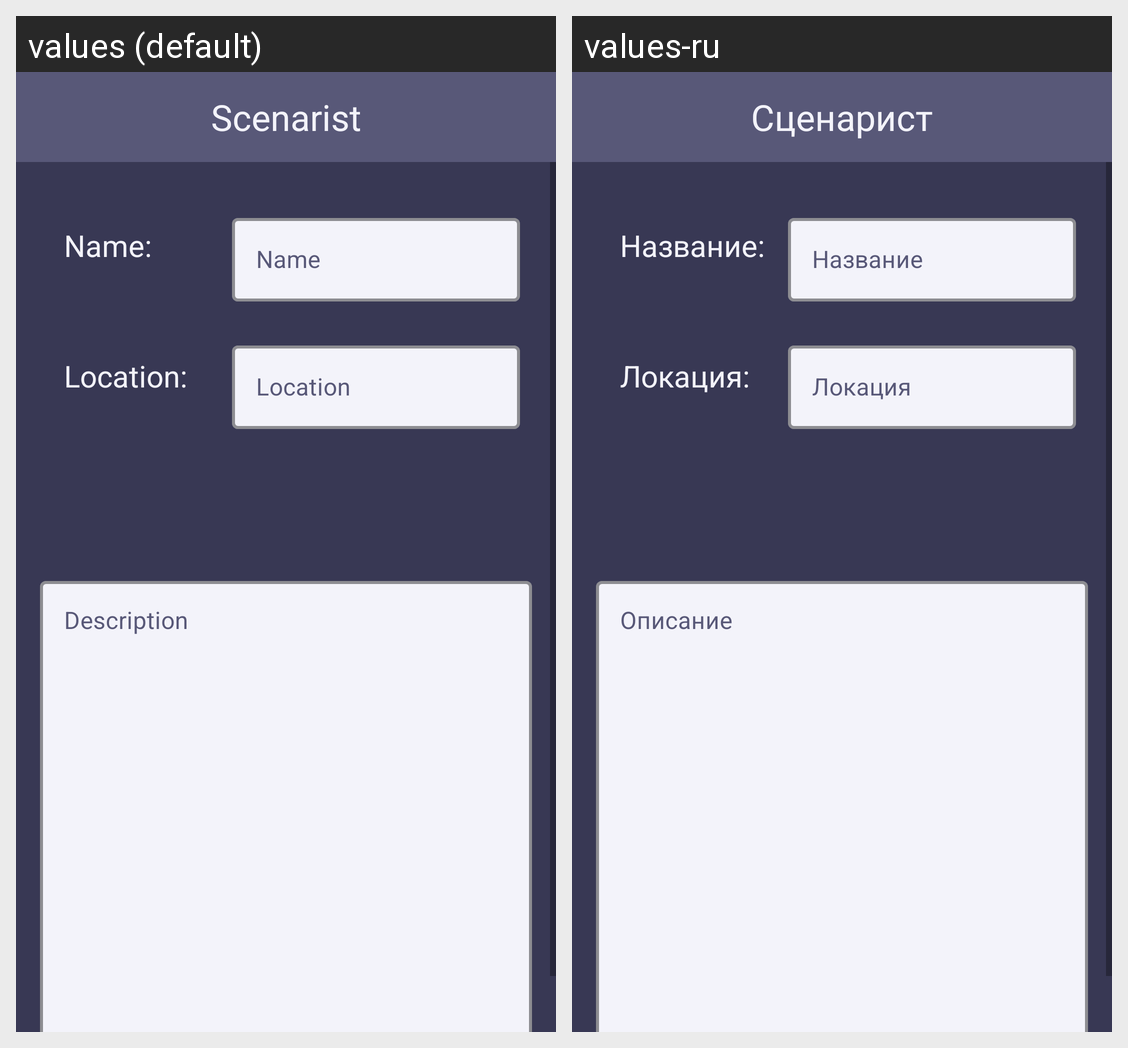

This grid shows one Android layout under two languages. Give, for every string resource on the screen, its name, the default text and each shown locale's text.
Android screen res/layout/fragment_add_scene.xml rendered under 2 locales, left to right: values (default), values-ru. Device: Nexus 5 (rendered at 1080×1920; each locale shown at half size, 540×960, under a caption strip naming it); theme Theme.MyApplication.
Strings drawn on this screen, with the default value and each locale's value (text and hints the layout hard-codes, and strings that could not be matched under every locale, appear in the picture but are not listed):

location
  values: Location:
  values-ru: Локация:

name
  values: Name:
  values-ru: Название:

desc_hint
  values: Description
  values-ru: Описание

name_hint
  values: Name
  values-ru: Название

location_hint
  values: Location
  values-ru: Локация

app_name
  values: Scenarist
  values-ru: Сценарист
